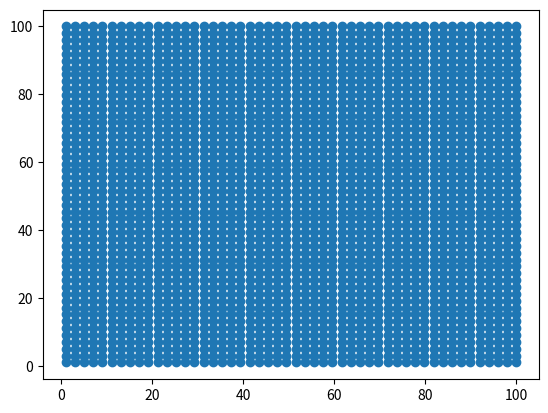

Recreate this plot in Python.
import numpy as np
import matplotlib.pyplot as plt

a = np.linspace(1,100)
b = np.linspace(1,100)
x,y = np.meshgrid(a, b) # a,b를 meshgrid인자로 넘겨줌 > 인자값 첫 두개는 결국 그리드를 찍을 x값 범위 배열, y값 범위 배열 의 의미

print(x, y)

plt.scatter(x,y)

plt.show()
